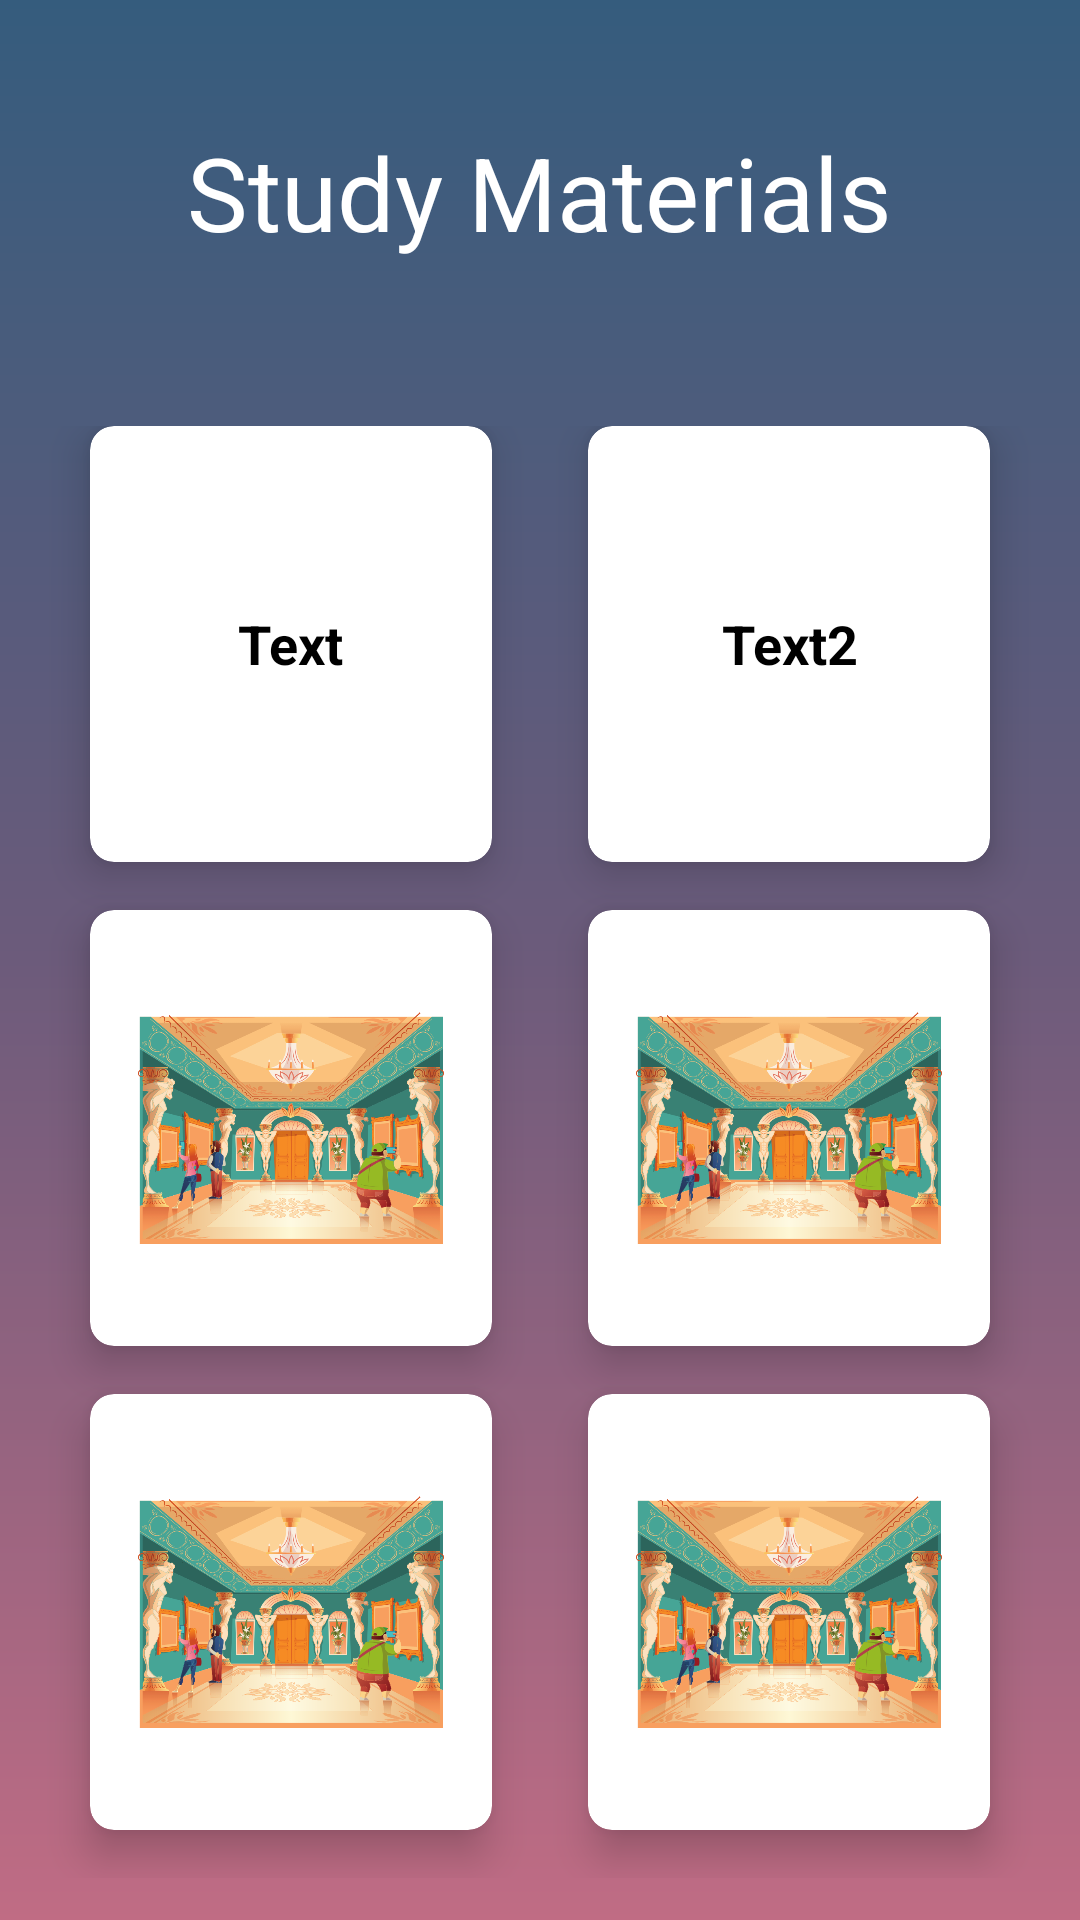

This screen was rendered from an Android layout file. Write that file and the resources it references.
<!-- AndroidManifest.xml: application theme AppTheme -->
<!-- res/layout/fragment_study_material_item_list.xml -->
<?xml version="1.0" encoding="utf-8"?>
<LinearLayout xmlns:android="http://schemas.android.com/apk/res/android"
    xmlns:app="http://schemas.android.com/apk/res-auto"
    xmlns:tools="http://schemas.android.com/tools"
    android:layout_width="match_parent"
    android:layout_height="match_parent"
    android:orientation="vertical"
    android:background="@drawable/bg_gradient_1"
    android:weightSum="10"
    >

    <RelativeLayout
        android:layout_weight="2"
        android:layout_width="match_parent"
        android:layout_height="0dp">

        <TextView
            android:id="@+id/textGrid"
            android:text="Study Materials"
            android:textSize="34sp"
            android:textColor="@color/white"
            android:layout_centerInParent="true"
            android:layout_width="wrap_content"
            android:layout_height="wrap_content" />

    </RelativeLayout>

    <GridLayout
        android:id="@+id/mainGrid"
        android:rowCount="3"
        android:columnCount="2"
        android:alignmentMode="alignMargins"
        android:columnOrderPreserved="false"
        android:layout_weight="8"
        android:layout_width="match_parent"
        android:layout_height="0dp"
        android:padding="14dp">

        
        



        <androidx.cardview.widget.CardView
            android:layout_width="0dp"
            android:layout_height="0dp"
            android:layout_columnWeight="1"
            android:layout_marginBottom="16dp"
            android:layout_rowWeight="1"
            android:layout_marginLeft="16dp"
            android:layout_marginRight="16dp"
            app:cardElevation="8dp"
            app:cardCornerRadius="8dp">

            <LinearLayout
                android:layout_gravity="center_horizontal|center_vertical"
                android:layout_margin="16dp"
                android:orientation="vertical"
                android:layout_width="wrap_content"
                android:layout_height="wrap_content">

                <ImageView
                    android:src="@drawable/ic_action_back"
                    android:layout_gravity="center_horizontal"
                    android:layout_width="wrap_content"
                    android:layout_height="wrap_content" />

                <TextView
                    android:textAlignment="center"
                    android:text="Text"
                    android:textColor="#000"
                    android:textSize="18sp"
                    android:textStyle="bold"
                    android:layout_width="wrap_content"
                    android:layout_height="wrap_content"
                    android:gravity="center_horizontal" />

            </LinearLayout>

        </androidx.cardview.widget.CardView>

        

        <androidx.cardview.widget.CardView
            android:layout_width="0dp"
            android:layout_height="0dp"
            android:layout_columnWeight="1"
            android:layout_marginBottom="16dp"
            android:layout_rowWeight="1"
            android:layout_marginLeft="16dp"
            android:layout_marginRight="16dp"
            app:cardElevation="8dp"
            app:cardCornerRadius="8dp">

            <LinearLayout
                android:layout_gravity="center_horizontal|center_vertical"
                android:layout_margin="16dp"
                android:orientation="vertical"
                android:layout_width="wrap_content"
                android:layout_height="wrap_content">

                <ImageView
                    android:src="@drawable/ic_menu_resource"
                    android:layout_gravity="center_horizontal"
                    android:layout_width="wrap_content"
                    android:layout_height="wrap_content" />

                <TextView
                    android:textAlignment="center"
                    android:text="Text2"
                    android:textColor="#000"
                    android:textSize="18sp"
                    android:textStyle="bold"
                    android:layout_width="wrap_content"
                    android:layout_height="wrap_content"
                    android:gravity="center_horizontal" />

            </LinearLayout>

        </androidx.cardview.widget.CardView>



        
        

        <androidx.cardview.widget.CardView
            android:layout_width="0dp"
            android:layout_height="0dp"
            android:layout_columnWeight="1"
            android:layout_marginBottom="16dp"
            android:layout_rowWeight="1"
            android:layout_marginLeft="16dp"
            android:layout_marginRight="16dp"
            app:cardElevation="8dp"
            app:cardCornerRadius="8dp">

            <LinearLayout
                android:layout_gravity="center_horizontal|center_vertical"
                android:layout_margin="16dp"
                android:orientation="vertical"
                android:layout_width="wrap_content"
                android:layout_height="wrap_content">

                <ImageView
                    android:src="@drawable/gallery"
                    android:layout_gravity="center_horizontal"
                    android:layout_width="wrap_content"
                    android:layout_height="wrap_content" />

                <TextView
                    android:textAlignment="center"
                    android:text="Text3"
                    android:textColor="#000"
                    android:textSize="18sp"
                    android:textStyle="bold"
                    android:layout_width="wrap_content"
                    android:layout_height="wrap_content"
                    android:gravity="center_horizontal" />

            </LinearLayout>

        </androidx.cardview.widget.CardView>

        

        <androidx.cardview.widget.CardView
            android:layout_width="0dp"
            android:layout_height="0dp"
            android:layout_columnWeight="1"
            android:layout_marginBottom="16dp"
            android:layout_rowWeight="1"
            android:layout_marginLeft="16dp"
            android:layout_marginRight="16dp"
            app:cardElevation="8dp"
            app:cardCornerRadius="8dp">

            <LinearLayout
                android:layout_gravity="center_horizontal|center_vertical"
                android:layout_margin="16dp"
                android:orientation="vertical"
                android:layout_width="wrap_content"
                android:layout_height="wrap_content">

                <ImageView
                    android:src="@drawable/gallery"
                    android:layout_gravity="center_horizontal"
                    android:layout_width="wrap_content"
                    android:layout_height="wrap_content" />

                <TextView
                    android:textAlignment="center"
                    android:text="Text4"
                    android:textColor="#000"
                    android:textSize="18sp"
                    android:textStyle="bold"
                    android:layout_width="wrap_content"
                    android:layout_height="wrap_content"
                    android:gravity="center_horizontal" />

            </LinearLayout>

        </androidx.cardview.widget.CardView>


        
        

        <androidx.cardview.widget.CardView
            android:layout_width="0dp"
            android:layout_height="0dp"
            android:layout_columnWeight="1"
            android:layout_marginBottom="16dp"
            android:layout_rowWeight="1"
            android:layout_marginLeft="16dp"
            android:layout_marginRight="16dp"
            app:cardElevation="8dp"
            app:cardCornerRadius="8dp">

            <LinearLayout
                android:layout_gravity="center_horizontal|center_vertical"
                android:layout_margin="16dp"
                android:orientation="vertical"
                android:layout_width="wrap_content"
                android:layout_height="wrap_content">

                <ImageView
                    android:src="@drawable/gallery"
                    android:layout_gravity="center_horizontal"
                    android:layout_width="wrap_content"
                    android:layout_height="wrap_content" />

                <TextView
                    android:textAlignment="center"
                    android:text="Text"
                    android:textColor="#000"
                    android:textSize="18sp"
                    android:textStyle="bold"
                    android:layout_width="wrap_content"
                    android:layout_height="wrap_content" />

            </LinearLayout>

        </androidx.cardview.widget.CardView>

        

        <androidx.cardview.widget.CardView
            android:layout_width="0dp"
            android:layout_height="0dp"
            android:layout_columnWeight="1"
            android:layout_marginBottom="16dp"
            android:layout_rowWeight="1"
            android:layout_marginLeft="16dp"
            android:layout_marginRight="16dp"
            app:cardElevation="8dp"
            app:cardCornerRadius="8dp">

            <LinearLayout
                android:layout_gravity="center_horizontal|center_vertical"
                android:layout_margin="16dp"
                android:orientation="vertical"
                android:layout_width="wrap_content"
                android:layout_height="wrap_content">

                <ImageView
                    android:src="@drawable/gallery"
                    android:layout_gravity="center_horizontal"
                    android:layout_width="wrap_content"
                    android:layout_height="wrap_content" />

                <TextView
                    android:textAlignment="center"
                    android:text="Text2"
                    android:textColor="#000"
                    android:textSize="18sp"
                    android:textStyle="bold"
                    android:layout_width="wrap_content"
                    android:layout_height="wrap_content"
                    android:gravity="center_horizontal" />

            </LinearLayout>

        </androidx.cardview.widget.CardView>

    </GridLayout>



</LinearLayout>
<!-- resources referenced by this layout -->
<resources>
  <color name="white">#FFFFFF</color>
  <!-- drawable bg_gradient_1 (drawable) -->
  <?xml version="1.0" encoding="UTF-8"?>
  <shape xmlns:android="http://schemas.android.com/apk/res/android" android:shape="rectangle" >
  
      <gradient
          android:angle="90"
          android:centerColor="#6C5B7B"
          android:endColor="#355C7D"
          android:startColor="#C06C84"
          android:type="linear" />
  
      <corners
          android:radius="0dp"/>
  
  </shape>
  <!-- drawable gallery: png bitmap (drawable, 312847 bytes) -->
  <style name="AppTheme" parent="Theme.MaterialComponents.Light.DarkActionBar">
          
          <item name="colorPrimary">@color/colorPrimary</item>
          <item name="colorPrimaryDark">@color/colorPrimaryDark</item>
          <item name="colorAccent">@color/colorAccent</item>
      </style>
  <color name="colorPrimary">#6200EE</color>
  <color name="colorPrimaryDark">#3700B3</color>
  <color name="colorAccent">#374240</color>
</resources>
